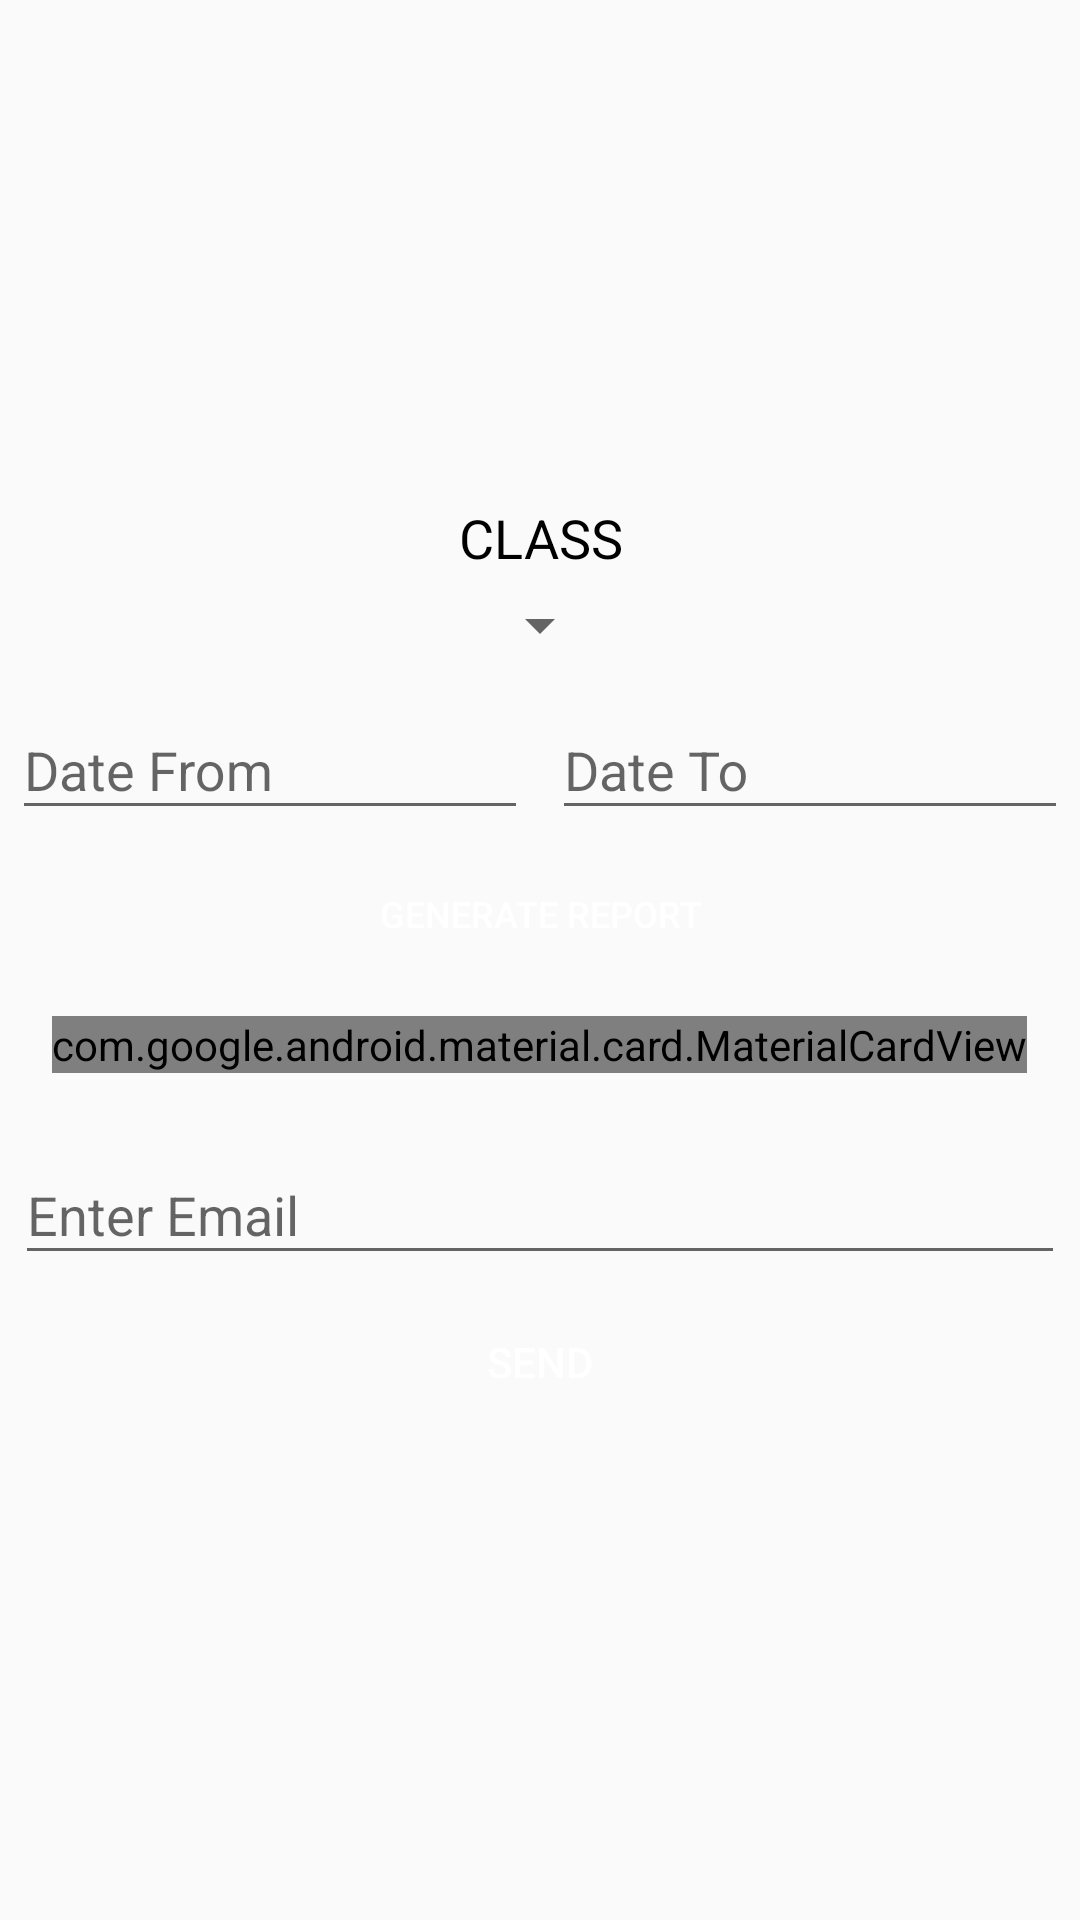

Write the Android layout XML for this screen, with the resource values it uses.
<!-- AndroidManifest.xml: application theme AppTheme -->
<!-- res/layout/activity_class_repor.xml -->
<?xml version="1.0" encoding="utf-8"?>
<LinearLayout xmlns:android="http://schemas.android.com/apk/res/android"
    xmlns:tools="http://schemas.android.com/tools"
    android:layout_width="match_parent"
    android:layout_height="match_parent"
    xmlns:app="http://schemas.android.com/apk/res-auto"
    android:gravity="center"
    android:orientation="vertical">


    <TextView
        android:layout_width="match_parent"
        android:layout_height="wrap_content"
        android:layout_margin="5dp"
        android:gravity="center"
        android:text="Class"
        android:textAllCaps="true"
        android:textColor="@android:color/black"
        android:textSize="18sp" />

    <Spinner
        android:id="@+id/spClass"
        android:layout_width="wrap_content"
        android:layout_height="wrap_content" />

    <LinearLayout
        android:layout_width="match_parent"
        android:layout_height="wrap_content"
        android:baselineAligned="false"
        android:orientation="horizontal">

        <android.support.design.widget.TextInputLayout
            android:layout_width="match_parent"
            android:layout_height="wrap_content"
            android:layout_margin="4dp"
            android:layout_weight="1">

            <android.support.design.widget.TextInputEditText
                android:id="@+id/etFromDate"
                android:layout_width="match_parent"
                android:layout_height="wrap_content"
                android:focusable="false"
                android:hint="Date From"
                android:inputType="text" />

        </android.support.design.widget.TextInputLayout>

        <android.support.design.widget.TextInputLayout
            android:layout_width="match_parent"
            android:layout_height="wrap_content"
            android:layout_margin="4dp"
            android:layout_weight="1">

            <android.support.design.widget.TextInputEditText
                android:id="@+id/etToDate"
                android:layout_width="match_parent"
                android:layout_height="wrap_content"
                android:focusable="false"
                android:hint="Date To"
                android:inputType="text" />

        </android.support.design.widget.TextInputLayout>

    </LinearLayout>


    <Button
        android:id="@+id/btnGenerateReport"
        android:layout_width="wrap_content"
        android:layout_height="wrap_content"
        android:background="@drawable/button_background"
        android:padding="14dp"
        android:text="Generate Report"
        android:textColor="@android:color/white"
        android:textSize="12sp" />


    <android.support.design.card.MaterialCardView
        android:id="@+id/cvFileName"
        android:layout_width="wrap_content"
        android:layout_height="wrap_content"
        android:layout_margin="10dp"
        app:cardElevation="7dp">

        <LinearLayout
            android:layout_width="wrap_content"
            android:layout_height="wrap_content"
            >

            <TextView
                android:layout_width="wrap_content"
                android:layout_height="wrap_content"
                android:layout_margin="5dp"
                android:textColor="@android:color/black"
                android:textSize="14sp"
                tools:text="File Name:-" />

            <TextView
                android:id="@+id/tvFileName"
                android:layout_width="wrap_content"
                android:layout_height="wrap_content"
                android:layout_margin="5dp"
                android:textColor="@android:color/black"
                android:textSize="14sp"
                tools:text="Report_12345809480.xlsx" />
        </LinearLayout>
    </android.support.design.card.MaterialCardView>

    <android.support.design.widget.TextInputLayout
        android:layout_width="match_parent"
        android:layout_height="wrap_content"
        android:layout_margin="5dp">


        <android.support.design.widget.TextInputEditText
            android:id="@+id/etEmail"
            android:layout_width="match_parent"
            android:layout_height="wrap_content"
            android:hint="Enter Email "
            android:inputType="textEmailAddress" />

    </android.support.design.widget.TextInputLayout>

    <Button
        android:id="@+id/btnSend"
        android:layout_width="wrap_content"
        android:layout_height="wrap_content"
        android:background="@drawable/button_background"
        android:text="Send"
        android:textColor="@android:color/white" />

</LinearLayout>
<!-- resources referenced by this layout -->
<resources>
  <style name="AppTheme" parent="Theme.AppCompat.Light.NoActionBar">
          
          <item name="colorPrimary">@color/colorPrimary</item>
          <item name="colorPrimaryDark">@color/colorPrimaryDark</item>
          <item name="colorAccent">@color/colorAccent</item>
      </style>
  <color name="colorPrimary">#008577</color>
  <color name="colorPrimaryDark">#00574B</color>
  <color name="colorAccent">#D81B60</color>
</resources>
